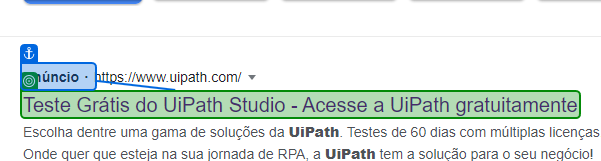
Task: MeuPrimeiroBot
Workflow: Main

Step 1: get-text from the element in window 'uipath - Pesquisa Google' (chrome.exe)
